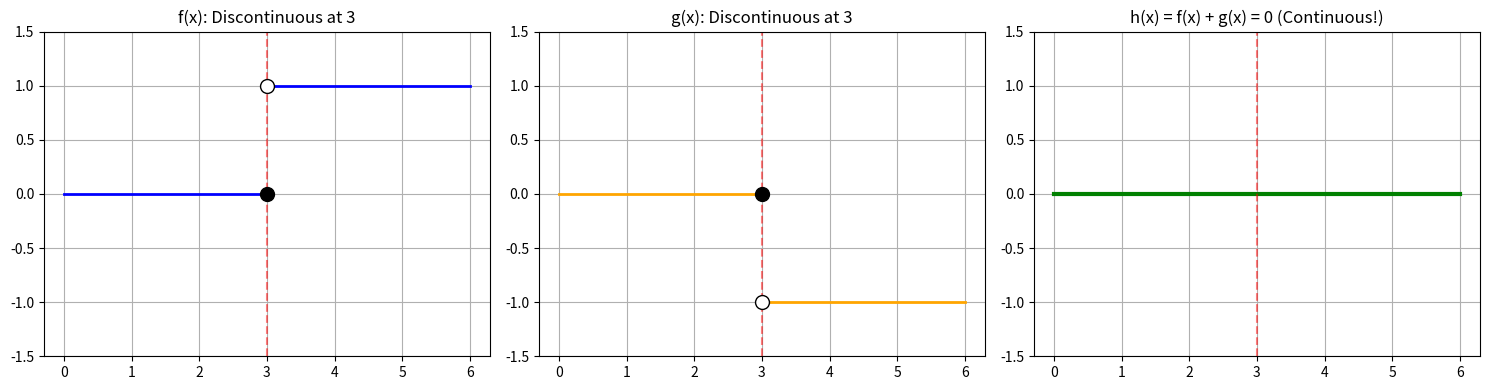

Reproduce this figure in Python.
import matplotlib.pyplot as plt
import numpy as np

fig, axes = plt.subplots(1, 3, figsize=(15, 4))

# Define the x-ranges for left and right segments
x_left = np.linspace(0, 3, 500)   # includes 3
x_right = np.linspace(3, 6, 500)  # includes 3

# -------- 1. f(x) : jumps UP by 1 at x=3 --------
# f(x) = 0 if x <= 3,  f(x) = 1 if x > 3
axes[0].plot(x_left, np.zeros_like(x_left), 'b-', linewidth=2, label='y=0')
axes[0].plot(x_right, np.ones_like(x_right), 'b-', linewidth=2, label='y=1')
# Closed dot at (3, 0)  -> function equals 0 at x=3
axes[0].scatter([3], [0], color='black', s=100, zorder=5)
# Open dot at (3, 1)   -> function approaches 1, but does NOT include it at x=3
axes[0].scatter([3], [1], color='white', edgecolor='black', s=100, zorder=5)
axes[0].axvline(3, color='red', linestyle='--', alpha=0.5)
axes[0].set_title('f(x): Discontinuous at 3')
axes[0].grid(True)
axes[0].set_ylim(-1.5, 1.5)

# -------- 2. g(x) : jumps DOWN by 1 at x=3 --------
# g(x) = 0 if x <= 3,  g(x) = -1 if x > 3
axes[1].plot(x_left, np.zeros_like(x_left), 'orange', linewidth=2, label='y=0')
axes[1].plot(x_right, -np.ones_like(x_right), 'orange', linewidth=2, label='y=-1')
# Closed dot at (3, 0)  -> function equals 0 at x=3
axes[1].scatter([3], [0], color='black', s=100, zorder=5)
# Open dot at (3, -1)  -> function approaches -1, but does NOT include it at x=3
axes[1].scatter([3], [-1], color='white', edgecolor='black', s=100, zorder=5)
axes[1].axvline(3, color='red', linestyle='--', alpha=0.5)
axes[1].set_title('g(x): Discontinuous at 3')
axes[1].grid(True)
axes[1].set_ylim(-1.5, 1.5)

# -------- 3. h(x) = f(x) + g(x) = 0 for ALL x --------
# Perfectly continuous flat line at 0
x_all = np.linspace(0, 6, 1000)
axes[2].plot(x_all, np.zeros_like(x_all), 'green', linewidth=3)
axes[2].axvline(3, color='red', linestyle='--', alpha=0.5)
axes[2].set_title('h(x) = f(x) + g(x) = 0 (Continuous!)')
axes[2].grid(True)
axes[2].set_ylim(-1.5, 1.5)

plt.tight_layout()
plt.show()
